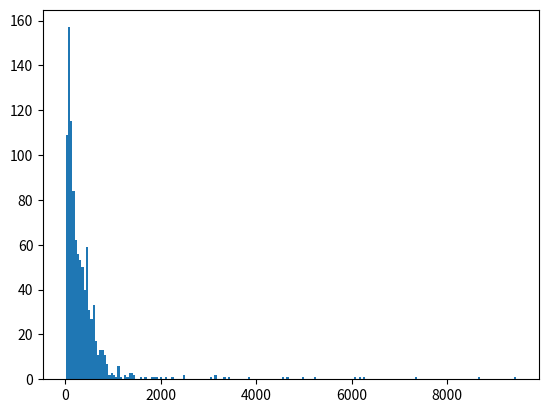

This chart was generated by the following Python code:


"""
Created on Wed Feb 24 16:50:19 2021

@author: ОЛЕЖА БОМБОВЫЙ, а как иначе
"""

#import numpy
#
#def Metod_Progonki(A,B):
#    #известные константы
#    k1 = -A[0,1]
#    m1 = B[0]
#    k2 = -A[A.shape[0] - 1, A.shape[1] - 2]
#    m2 = B[B.shape[0] - 1]
#    alfa = k1
#    beta = m1
#    #поиск альф и бет
#    c = 2
#    a = 0
#    b = 1
#    alf = [alfa]
#    bet = [beta]
#    for i in range(1, A.shape[0] - 1):
#        beta = (B[i] - A[i,a] * beta) / (A[i,a] * alfa + A[i,b])
#        alfa = -A[i,c] / (A[i,a] * alfa + A[i,b])
#        a += 1
#        b += 1
#        c += 1
#        alf.append(alfa)
#        bet.append(beta)
#    #расчет игриков
#    y = (k2 * beta + m2) / (1 - k2 * alfa)
#    otv = [y]
#    for i in range(len(alf) - 1, -1, -1):
#        y = alf[i] * y + bet[i]
#        otv.append(y)
#    #переворачиваем значения в списке
#    otvet = []
#    for i in reversed(otv):
#        otvet.append(i)
#    return otvet
#
##задаем матрицы
#A = numpy.array([[1,-6,0,0],[2,-2,4,0],[0,-1,-4,6],[0,0,8,1]])
#B = numpy.array([45,-36,3,-79])
#
##вызов функции и вывод на экран
#print(A)
#print(B)
#print(Metod_Progonki(A,B))


#s=str(input())
#l=list(map(int,s.split(' ')))
#l= sorted(l)
#c=len(l)
#if c%2 ==0:
#    q=(l[c//2]+l[c//2-1])/2
#    print(int(q))
#else:
#    print(l[c//2+1])



#s=str(input())
#a = list(map(int,s.split(' ')))
#s=str(input())
#b = list(map(int,s.split(' ')))
#c = []
#for i in a:
#    if i in c:
#        continue
#    for j in b:
#        if i == j:
#            c.append(i)
#            break
## 
#print(sorted(c))
#from scipy import stats
#print(stats.chi2.sf(0,30245*100 , 2000))
import matplotlib.pyplot as plt
import numpy as np
bills =[466,481,744,709,1922,57,329,42,314,257,274,83,44,813,217,538,17,83,458,52,71,216,424,30,249,571,163,192,179,1819,77,121,679,135,67,467,93,119,152,722,612,308,39,110,445,235,78,292,303,571,745,238,517,116,22,183,149,629,881,857,103,443,143,251,3851,391,571,78,68,110,327,167,83,39,108,161,359,424,95,67,288,3163,83,344,629,733,124,119,481,554,17,599,405,371,30,454,245,539,119,142,554,159,454,219,62,452,467,560,250,75,42,107,428,554,263,359,54,71,53,90,803,143,1166,18,415,83,305,730,439,122,3348,427,109,319,182,593,552,465,83,368,571,353,379,74,83,268,2464,83,158,530,527,159,191,253,419,52,80,314,283,981,1122,17,106,938,369,419,583,949,52,263,502,524,108,128,749,198,359,501,17,140,554,3032,1129,224,483,571,68,96,290,55,83,59,345,119,808,329,233,143,144,141,176,170,799,19,174,39,808,795,71,558,315,453,163,37,52,94,180,71,173,242,125,186,62,506,250,141,389,591,89,100,467,35,114,187,439,83,233,36,358,439,158,52,291,42,23,148,19,72,272,1250,136,145,406,315,149,57,656,23,398,599,504,337,219,333,448,651,83,67,28,215,134,167,4587,68,52,527,233,374,43,38,308,349,776,44,324,454,653,656,51,39,183,463,723,99,288,17,39,333,300,410,29,99,438,83,83,106,818,102,67,192,97,786,571,503,349,171,866,484,67,108,133,571,110,116,404,171,67,231,100,571,271,359,3416,510,588,454,211,571,285,305,17,183,53,156,810,90,117,218,159,27,39,172,373,302,467,185,162,226,52,78,2099,23,844,430,163,701,59,115,61,472,243,245,752,42,571,620,141,18,33,27,47,114,171,439,504,35,793,570,117,136,631,75,660,19,536,439,308,1848,219,78,405,331,500,285,108,585,274,112,539,454,717,659,677,29,47,415,119,339,107,198,42,150,316,607,301,136,52,1267,79,592,483,144,538,17,203,709,158,83,414,42,561,309,79,237,450,140,163,52,17,378,39,205,102,375,63,37,82,172,82,252,199,508,17,449,219,291,141,119,881,77,67,13,180,286,5008,1696,571,359,717,349,454,302,454,635,255,599,804,239,52,329,63,142,107,454,100,484,39,130,147,81,826,185,3158,239,219,42,345,68,113,506,755,448,358,881,17,876,215,308,33,241,439,358,42,191,146,17,153,439,174,439,1428,833,212,50,110,389,191,61,274,91,77,97,344,612,46,395,41,677,71,415,74,52,1116,83,78,29,52,1064,81,64,387,135,66,234,71,271,219,52,79,1420,228,35,6071,149,120,191,333,233,153,119,201,67,583,349,483,17,778,243,67,164,58,204,273,236,876,208,17,143,58,158,969,238,119,1018,629,17,176,774,183,343,245,75,461,39,66,645,208,207,83,319,409,52,808,833,417,507,439,122,143,329,348,203,184,113,1414,200,927,503,329,349,74,45,389,260,439,669,272,187,377,499,57,4675,139,746,77,17,367,125,41,451,137,227,266,18,516,522,557,163,350,439,439,112,329,136,163,57,19,40,179,284,193,108,219,19,389,137,58,56,422,274,135,571,534,136,709,183,83,44,337,117,27,153,68,167,132,96,775,234,123,55,99,52,102,188,527,389,70,52,1340,454,186,55,388,149,227,263,66,29,133,624,6187,153,108,263,119,219,94,191,83,127,52,54,52,582,242,152,201,359,308,8658,75,67,349,422,89,52,59,577,188,68,59,136,4,298,268,179,52,46,493,645,67,439,68,103,459,371,361,562,283,206,92,373,266,57,42,79,74,112,266,107,104,128,19,349,349,2475,550,14,78,57,273,48,483,313,709,43,390,460,18,463,114,571,353,19,19,276,265,102,255,324,113,14,43,2252,571,490,1404,527,454,1428,99,39,140,5237,52,128,561,68,391,389,133,1343,320,329,213,253,167,249,249,496,220,173,439,337,274,492,571,28,149,145,68,1130,405,47,360,1126,9454,110,253,289,289,349,404,240,107,573,18,776,219,158,512,728,122,492,59,1995,109,452,60,404,329,237,799,190,396,1358,75,33,674,281,39,43,42,174,188,439,313,83,301,18,67,244,634,68,233,52,57,136,433,103,258,227,818,83,68,78,19,35,63,413,224,1043,71,301,31,464,292,191,50,379,1096,213,660,143,172,466,369,263,17,101,6266,50,102,449,128,236,220,79,379,387,163,421,52,506,67,435,439,583,17,559,321,325,1567,527,133,440,420,1288,144,314,285,764,231,379,14,66,349,163,465,39,448,701,248,199,77,7339,18,182,578,39]
bills=sorted(bills)
c=len(bills)
if c%2 ==0:
    q=(bills[c//2]+bills[c//2-1])/2
else:
    q=bills[c//2+1]
    
plt.hist(bills,200)

def variance(xs):
    '''Дисперсия (варианс) числового ряда,
       несмещенная дисперсия при n <= 30'''
    mu = q#np.mean(xs)
    n = len(xs)
    n = n-1 if n in range(1, 30) else n  
    square_deviation = lambda x : (x - mu) ** 2 
    return sum( map(square_deviation, xs) ) / n

sigm=variance(bills)**0.5
s=sigm*((3.14/2)**0.5)/len(bills)
print(q)

print(q-1.96*s)
print(q+1.96*s)